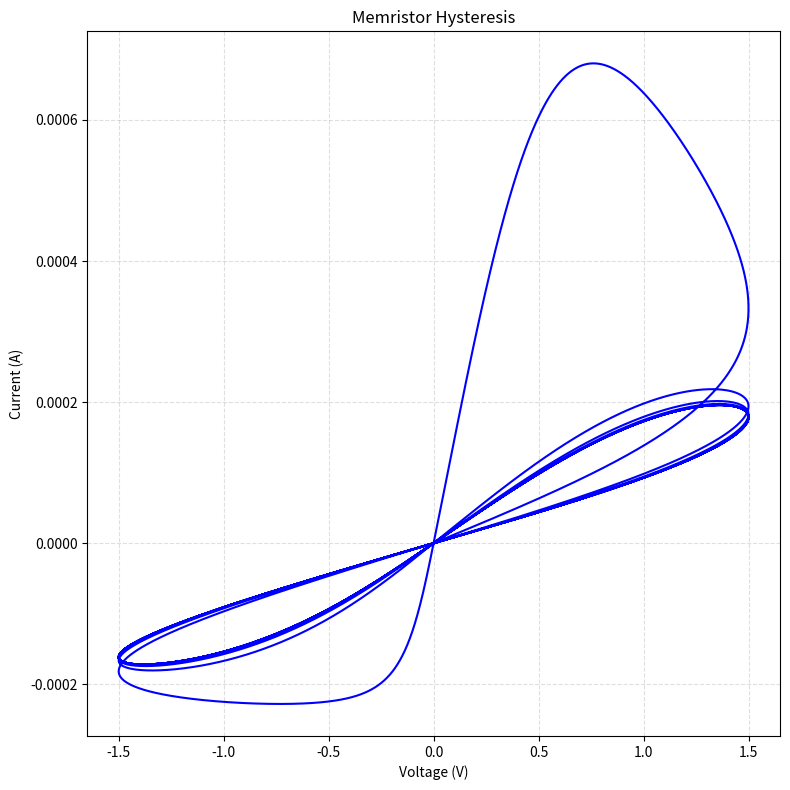
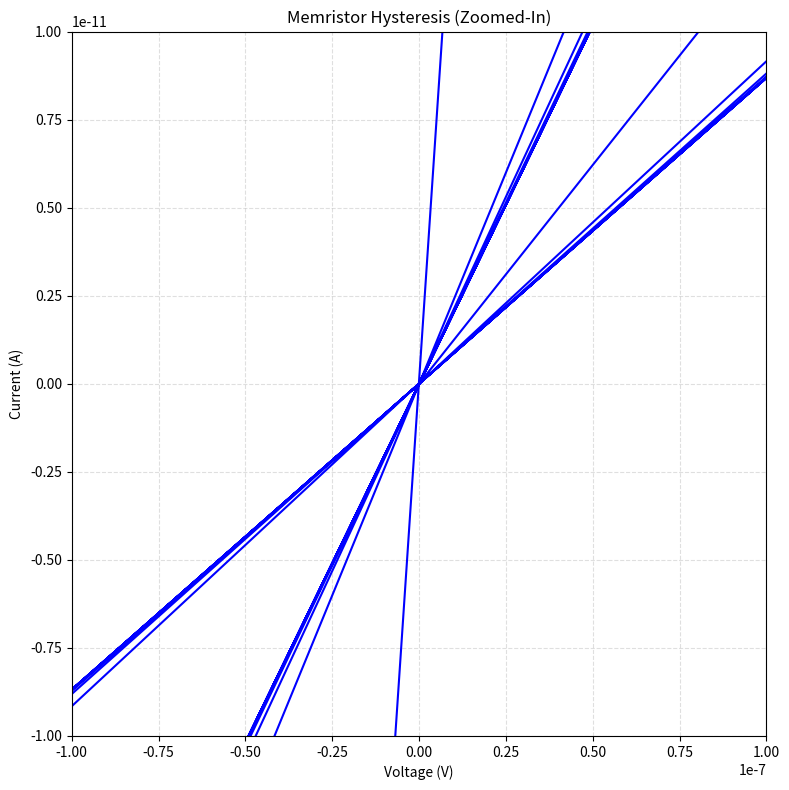
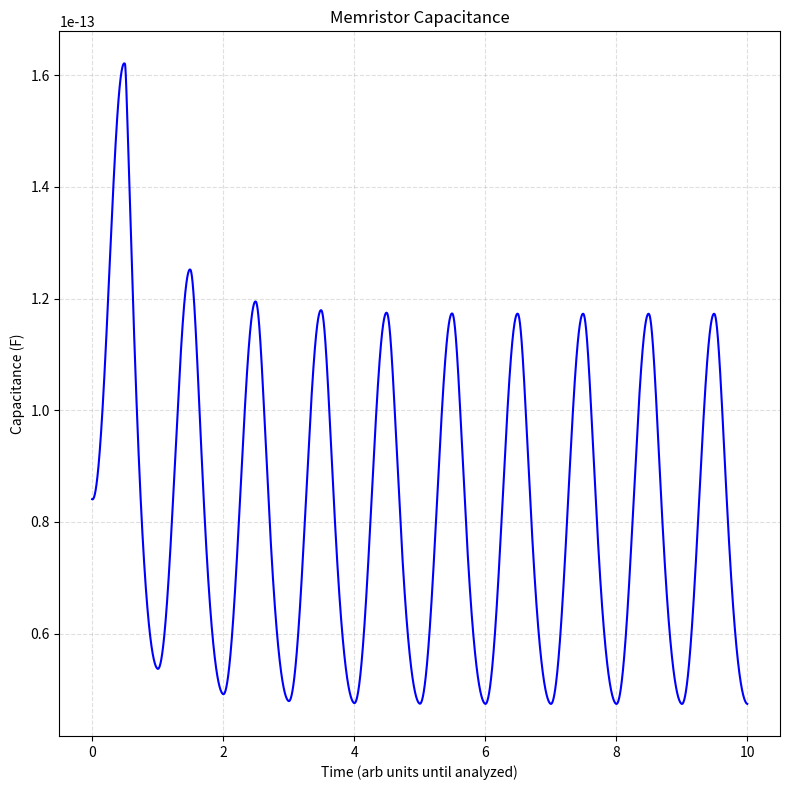
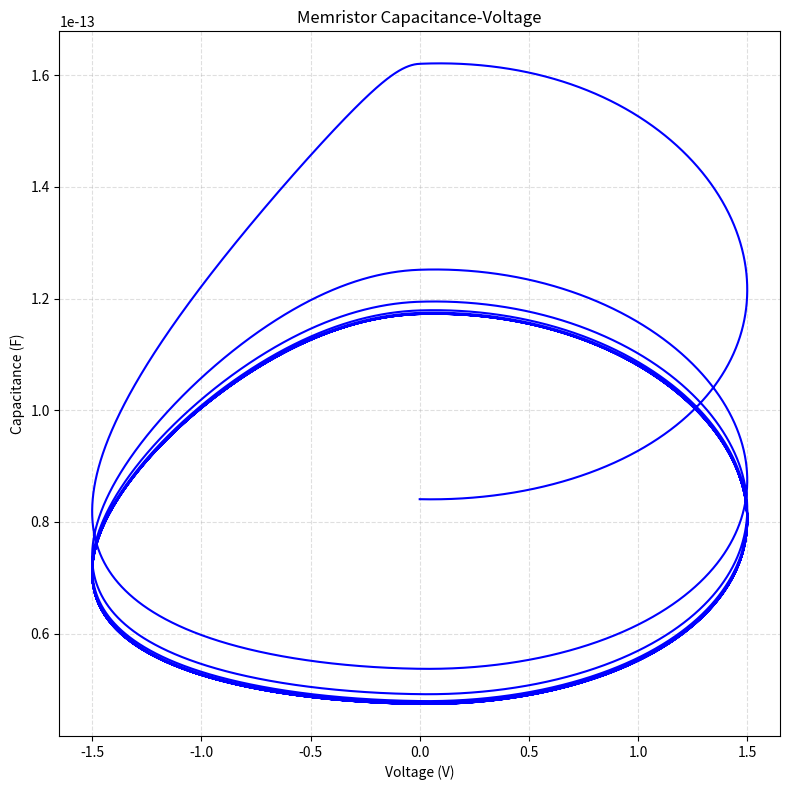
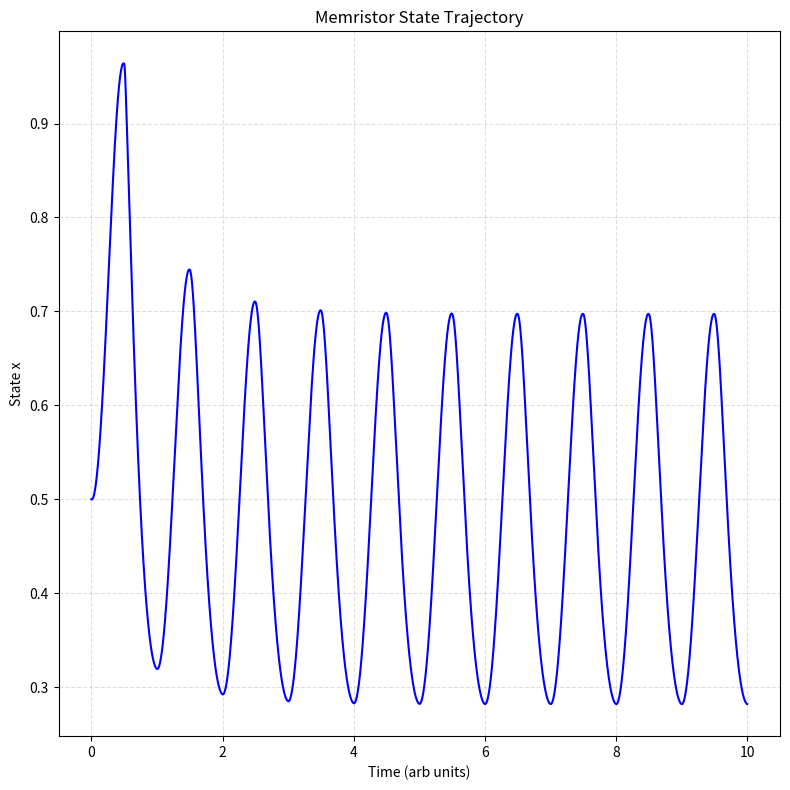

These figures' Python source, in order:



import matplotlib.pyplot as plt
import numpy as np


# Define const.
μ = 1e-14
r_on = 100
r_off = 16000
D = 1e-8
τ = 10


ε0 = 8.85e-12
εr = 95     #McPherson, Joe W., et al. "Trends in the ultimate breakdown strength of high dielectric-constant materials."
ε = ε0*εr
A = 2e-12
c_on = ε*A/D


# Define time stuff
T = 10
dt = 1e-5
nt = int(T/dt)

t = np.linspace(0,T,nt)

# Input voltage
v = 1.5*np.sin(2*np.pi*t)

# Now, define initial state
x = 0.5

store_x = np.zeros_like(t)

# Current
mem_current = np.zeros_like(t)

# Initial values for numerical charge
c_prev = 0
v_prev = 0

for i in range(nt):

    # Simplify values
    g_on = 1/(r_on*x)
    g_off = 1/(r_off*(1-x))
    
    c = c_on*x
    
    i_c = c/dt
    den = g_on+g_off+i_c
    
    g_eff = g_on*(g_off+i_c)/den

    q_n = c_prev*v_prev
    i_prev = (g_on*q_n/dt)/den

    curr = g_eff*v[i]-i_prev

    k = μ*r_on/(D*D)
    l = k*curr
    f = 1-(x-1)**2 if curr<0 else 1-x**2
    #f = 1-(2*x-1)**2

    dx = l*f - x/τ
    #dx = l*f

    x = np.clip(x + dx*dt,0,1)

    store_x[i] = x
    mem_current[i] = curr

    c_prev = c
    v_int = (g_on*v[i] + q_n/dt)/den
    v_prev = v[i] - v_int


plt.figure(figsize=(8,8))
#plt.plot(v[:int(1/dt)], mem_current[:int(1/dt)], color='blue')
plt.plot(v, mem_current, color='blue')
plt.xlabel("Voltage (V)")
plt.ylabel("Current (A)")
plt.title("Memristor Hysteresis")
plt.tight_layout()
plt.grid(True, linestyle="--", alpha=0.4)
plt.show()

plt.figure(figsize=(8,8))
#plt.plot(v[:int(1/dt)], mem_current[:int(1/dt)], color='blue', marker=",")
plt.plot(v, mem_current, color='blue', marker=",")
plt.xlabel("Voltage (V)")
plt.ylabel("Current (A)")
plt.title("Memristor Hysteresis (Zoomed-In)")
plt.xlim(-1e-7,1e-7)
plt.ylim(-1e-11,1e-11)
plt.tight_layout()
plt.grid(True, linestyle="--", alpha=0.4)
plt.show()

plt.figure(figsize=(8,8))
plt.plot(t, c_on*store_x, color='blue')
plt.xlabel("Time (arb units until analyzed)")
plt.ylabel("Capacitance (F)")
plt.title("Memristor Capacitance")
plt.tight_layout()
plt.grid(True, linestyle="--", alpha=0.4)
plt.show()

plt.figure(figsize=(8,8))
plt.plot(v, c_on*store_x, color='blue')
plt.xlabel("Voltage (V)")
plt.ylabel("Capacitance (F)")
plt.title("Memristor Capacitance-Voltage")
plt.tight_layout()
plt.grid(True, linestyle="--", alpha=0.4)
plt.show()

plt.figure(figsize=(8,8))
plt.plot(t, store_x, color='blue')
plt.xlabel("Time (arb units)")
plt.ylabel("State x")
plt.title("Memristor State Trajectory")
plt.tight_layout()
plt.grid(True, linestyle="--", alpha=0.4)
plt.show()
